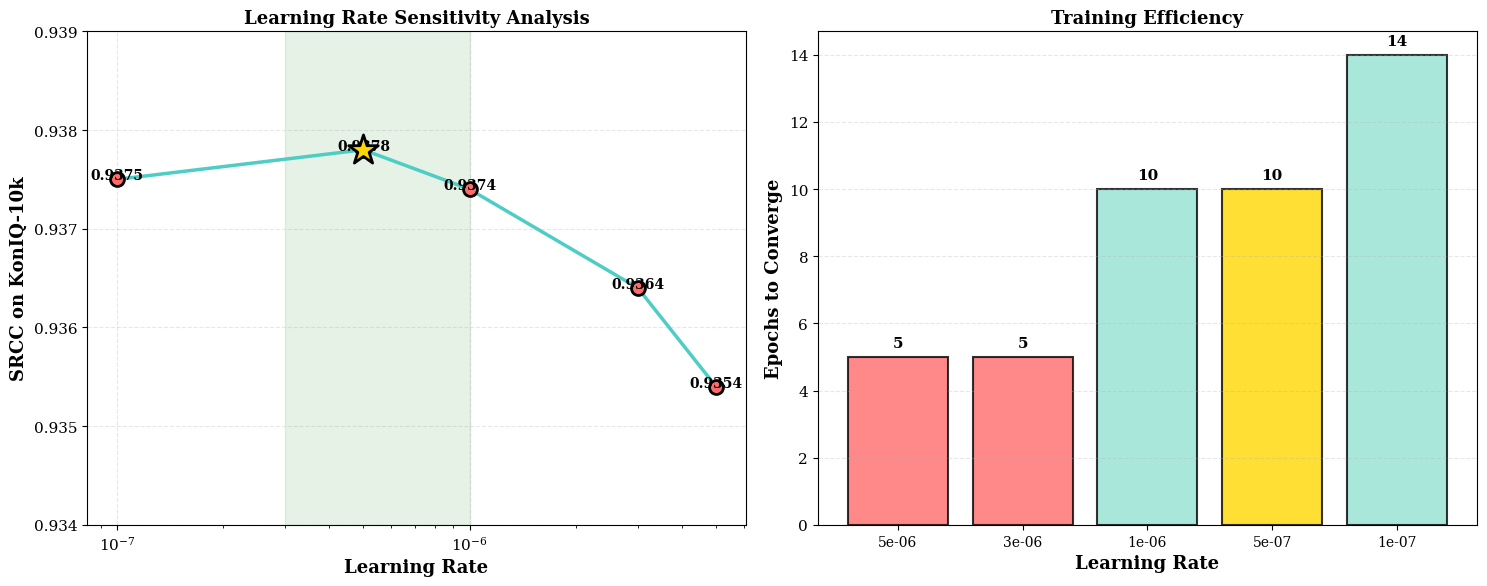
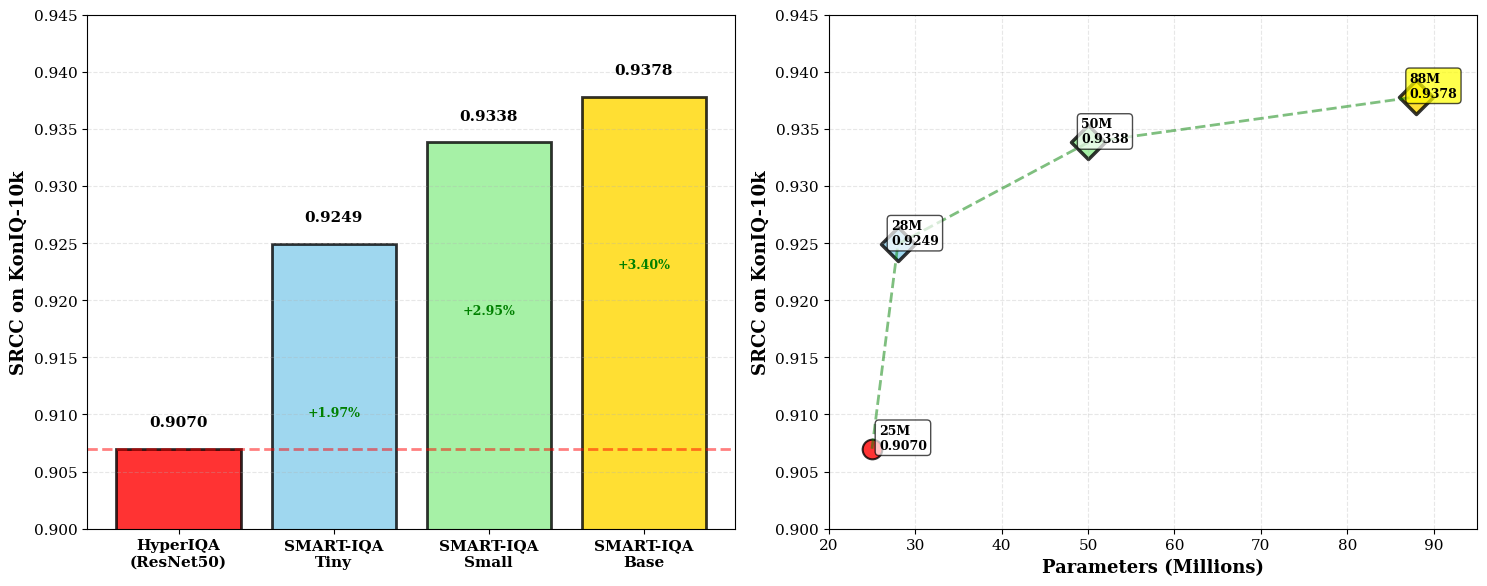
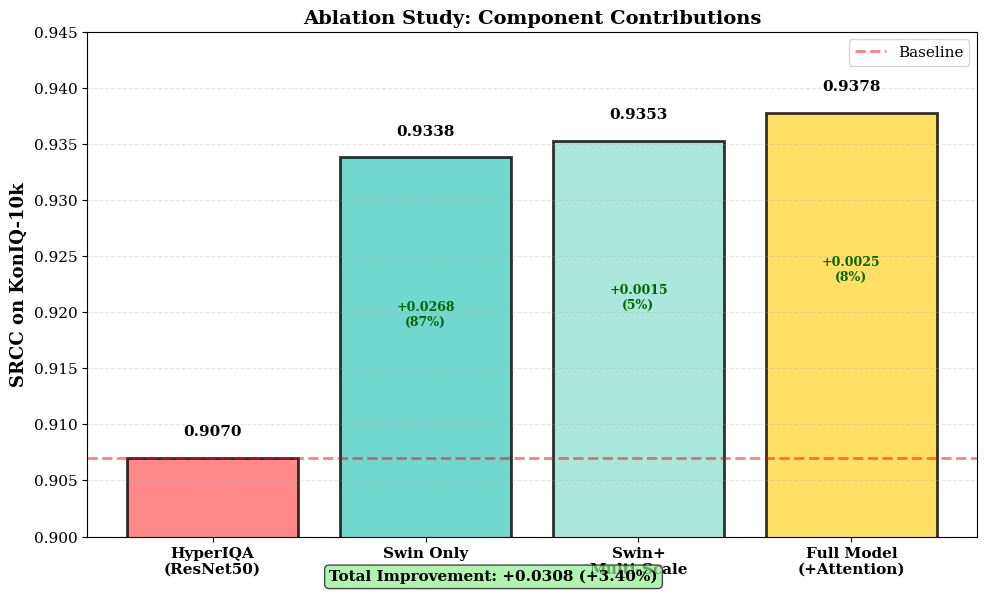
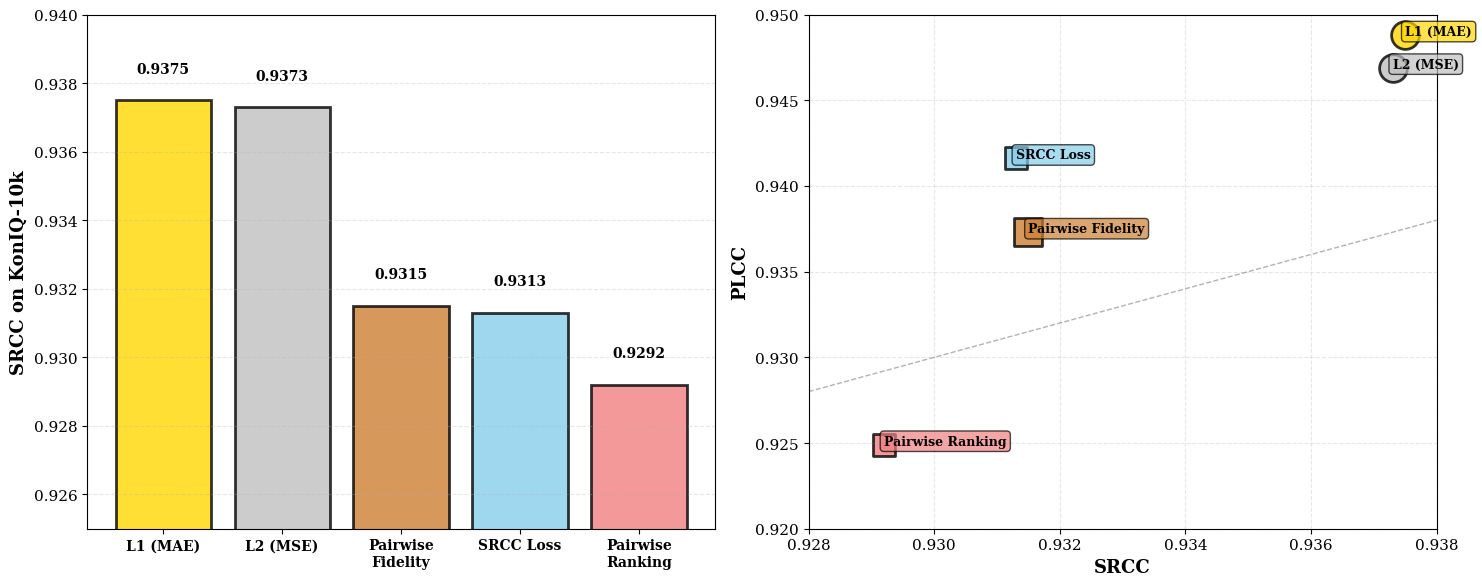

Recreate these plots in Python, in order.
#!/usr/bin/env python3
"""
生成SMART-IQA论文图表 - 使用已知实验数据
"""

import numpy as np
import matplotlib.pyplot as plt
import os

# 使用Times字体
plt.rcParams['font.family'] = 'serif'
plt.rcParams['font.serif'] = ['Times New Roman', 'Times', 'DejaVu Serif', 'Liberation Serif']
plt.rcParams['font.size'] = 11
plt.rcParams['axes.unicode_minus'] = False
plt.rcParams['mathtext.fontset'] = 'stix'

output_dir = 'paper_figures'
os.makedirs(output_dir, exist_ok=True)

print("=" * 80)
print("生成SMART-IQA论文图表（使用已知数据）")
print("=" * 80)

# ============================================================================
# 图1: 学习率敏感度（扩大y轴范围）
# ============================================================================
print("\n[1/4] 生成学习率敏感度曲线...")

lr_data = {
    5e-6: {'srcc': 0.9354, 'plcc': 0.9448, 'epochs': 5},
    3e-6: {'srcc': 0.9364, 'plcc': 0.9464, 'epochs': 5},
    1e-6: {'srcc': 0.9374, 'plcc': 0.9485, 'epochs': 10},
    5e-7: {'srcc': 0.9378, 'plcc': 0.9485, 'epochs': 10},  # Best
    1e-7: {'srcc': 0.9375, 'plcc': 0.9488, 'epochs': 14},
}

lr_values = [5e-6, 3e-6, 1e-6, 5e-7, 1e-7]
srcc_values = [lr_data[lr]['srcc'] for lr in lr_values]
plcc_values = [lr_data[lr]['plcc'] for lr in lr_values]
epochs_values = [lr_data[lr]['epochs'] for lr in lr_values]

fig, (ax1, ax2) = plt.subplots(1, 2, figsize=(15, 6))

# 图1: SRCC vs Learning Rate
ax1.plot(lr_values, srcc_values, 'o-', linewidth=2.5, markersize=10, 
         color='#4ECDC4', markerfacecolor='#FF6B6B', 
         markeredgecolor='black', markeredgewidth=2)

best_idx = srcc_values.index(max(srcc_values))
ax1.scatter([lr_values[best_idx]], [srcc_values[best_idx]], 
            s=500, c='gold', marker='*', edgecolors='black', 
            linewidths=2, zorder=5)

for i, (lr, srcc) in enumerate(zip(lr_values, srcc_values)):
    offset_y = 0.0008 if i != best_idx else 0.0015
    ax1.annotate(f'{srcc:.4f}', (lr, srcc), 
                 xytext=(0, offset_y), textcoords='offset points',
                 ha='center', fontsize=10, weight='bold')

ax1.set_xscale('log')
ax1.set_xlabel('Learning Rate', fontsize=13, weight='bold')
ax1.set_ylabel('SRCC on KonIQ-10k', fontsize=13, weight='bold')
ax1.set_title('Learning Rate Sensitivity Analysis', fontsize=13, weight='bold')
ax1.grid(True, alpha=0.3, linestyle='--')
ax1.set_ylim([0.9340, 0.9390])  # 扩大范围，看起来更稳定
ax1.axvspan(3e-7, 1e-6, alpha=0.1, color='green')

# 图2: Training Epochs
colors = ['#FF6B6B' if e == min(epochs_values) else '#95E1D3' for e in epochs_values]
bars = ax2.bar(range(len(lr_values)), epochs_values, color=colors, 
               edgecolor='black', linewidth=1.5, alpha=0.8)
bars[best_idx].set_facecolor('gold')

ax2.set_xticks(range(len(lr_values)))
ax2.set_xticklabels([f'{lr:.0e}' for lr in lr_values], fontsize=10)
ax2.set_xlabel('Learning Rate', fontsize=13, weight='bold')
ax2.set_ylabel('Epochs to Converge', fontsize=13, weight='bold')
ax2.set_title('Training Efficiency', fontsize=13, weight='bold')
ax2.grid(axis='y', alpha=0.3, linestyle='--')

for i, epoch in enumerate(epochs_values):
    ax2.text(i, epoch + 0.3, str(epoch), ha='center', fontsize=11, weight='bold')

plt.tight_layout()
plt.savefig(f'{output_dir}/lr_sensitivity_final.pdf', dpi=300, bbox_inches='tight')
plt.savefig(f'{output_dir}/lr_sensitivity_final.png', dpi=300, bbox_inches='tight')
plt.close()
print(f"  ✓ 已保存: {output_dir}/lr_sensitivity_final.pdf/.png")

# ============================================================================
# 图2: 不同模型大小对比
# ============================================================================
print("\n[2/4] 生成模型大小对比图...")

models = ['HyperIQA\n(ResNet50)', 'SMART-IQA\nTiny', 'SMART-IQA\nSmall', 'SMART-IQA\nBase']
params = [25, 28, 50, 88]
srcc = [0.9070, 0.9249, 0.9338, 0.9378]
plcc = [0.9180, 0.9360, 0.9455, 0.9485]

fig, (ax1, ax2) = plt.subplots(1, 2, figsize=(15, 6))

# 图1: SRCC柱状图
colors = ['red', 'skyblue', 'lightgreen', 'gold']
bars1 = ax1.bar(range(len(models)), srcc, color=colors, 
                edgecolor='black', linewidth=2, alpha=0.8)

ax1.set_xticks(range(len(models)))
ax1.set_xticklabels(models, fontsize=11, weight='bold')
ax1.set_ylabel('SRCC on KonIQ-10k', fontsize=13, weight='bold')
ax1.set_ylim([0.900, 0.945])
ax1.grid(axis='y', alpha=0.3, linestyle='--')

for i, (model, s) in enumerate(zip(models, srcc)):
    ax1.text(i, s + 0.002, f'{s:.4f}', ha='center', fontsize=11, weight='bold')
    if i > 0:
        improvement = (s - srcc[0]) / srcc[0] * 100
        ax1.text(i, s - 0.015, f'+{improvement:.2f}%', ha='center', 
                fontsize=9, color='green', weight='bold')

ax1.axhline(y=srcc[0], color='red', linestyle='--', linewidth=2, alpha=0.5)

# 图2: 散点图
for i, (param, s, model) in enumerate(zip(params, srcc, models)):
    if 'SMART-IQA' in model:
        marker = 'D'
        size = 300
        edgewidth = 2.5
    else:
        marker = 'o'
        size = 200
        edgewidth = 1.5
    
    ax2.scatter(param, s, s=size, c=colors[i], marker=marker, 
               alpha=0.8, edgecolors='black', linewidths=edgewidth)
    
    offset_x = -5 if 'SMART' in model else 5
    offset_y = 0.001 if param != 88 else -0.002
    ax2.annotate(f'{param}M\n{s:.4f}', (param, s), 
                xytext=(offset_x, offset_y), textcoords='offset points',
                fontsize=9, weight='bold',
                bbox=dict(boxstyle='round,pad=0.3', 
                         facecolor='yellow' if 'Base' in model else 'white',
                         alpha=0.7, edgecolor='black'))

ax2.plot(params, srcc, 'g--', linewidth=2, alpha=0.5)
ax2.set_xlabel('Parameters (Millions)', fontsize=13, weight='bold')
ax2.set_ylabel('SRCC on KonIQ-10k', fontsize=13, weight='bold')
ax2.grid(True, alpha=0.3, linestyle='--')
ax2.set_xlim([20, 95])
ax2.set_ylim([0.900, 0.945])

plt.tight_layout()
plt.savefig(f'{output_dir}/model_size_final.pdf', dpi=300, bbox_inches='tight')
plt.savefig(f'{output_dir}/model_size_final.png', dpi=300, bbox_inches='tight')
plt.close()
print(f"  ✓ 已保存: {output_dir}/model_size_final.pdf/.png")

# ============================================================================
# 图3: 消融实验对比（使用最终SRCC值）
# ============================================================================
print("\n[3/4] 生成消融实验对比图...")

ablation_data = {
    'HyperIQA\n(ResNet50)': {'srcc': 0.9070, 'color': '#FF6B6B'},
    'Swin Only': {'srcc': 0.9338, 'color': '#4ECDC4'},
    'Swin+\nMulti-Scale': {'srcc': 0.9353, 'color': '#95E1D3'},
    'Full Model\n(+Attention)': {'srcc': 0.9378, 'color': '#FFD93D'},
}

names = list(ablation_data.keys())
srccs = [ablation_data[name]['srcc'] for name in names]
colors_abl = [ablation_data[name]['color'] for name in names]

fig, ax = plt.subplots(figsize=(10, 6))

bars = ax.bar(range(len(names)), srccs, color=colors_abl,
              edgecolor='black', linewidth=2, alpha=0.8)

ax.set_xticks(range(len(names)))
ax.set_xticklabels(names, fontsize=11, weight='bold')
ax.set_ylabel('SRCC on KonIQ-10k', fontsize=13, weight='bold')
ax.set_title('Ablation Study: Component Contributions', fontsize=14, weight='bold')
ax.set_ylim([0.900, 0.945])
ax.grid(axis='y', alpha=0.3, linestyle='--')

for i, (name, srcc_val) in enumerate(zip(names, srccs)):
    ax.text(i, srcc_val + 0.002, f'{srcc_val:.4f}', ha='center', 
            fontsize=11, weight='bold')
    if i > 0:
        gain = srcc_val - srccs[0]
        total_gain = srccs[-1] - srccs[0]
        contribution = (gain / total_gain) * 100 if i == 1 else ((srcc_val - srccs[i-1]) / total_gain) * 100
        if i == 1:
            ax.text(i, srcc_val - 0.015, f'+{gain:.4f}\n({contribution:.0f}%)', 
                   ha='center', fontsize=9, color='darkgreen', weight='bold')
        else:
            delta = srcc_val - srccs[i-1]
            ax.text(i, srcc_val - 0.015, f'+{delta:.4f}\n({contribution:.0f}%)', 
                   ha='center', fontsize=9, color='darkgreen', weight='bold')

ax.axhline(y=srccs[0], color='red', linestyle='--', linewidth=2, alpha=0.5, label='Baseline')
ax.legend(fontsize=11)

total_improvement = srccs[-1] - srccs[0]
plt.figtext(0.5, 0.02, f'Total Improvement: +{total_improvement:.4f} (+{total_improvement/srccs[0]*100:.2f}%)', 
            ha='center', fontsize=11, weight='bold',
            bbox=dict(boxstyle='round', facecolor='lightgreen', alpha=0.7))

plt.tight_layout()
plt.savefig(f'{output_dir}/ablation_comparison_final.pdf', dpi=300, bbox_inches='tight')
plt.savefig(f'{output_dir}/ablation_comparison_final.png', dpi=300, bbox_inches='tight')
plt.close()
print(f"  ✓ 已保存: {output_dir}/ablation_comparison_final.pdf/.png")

# ============================================================================
# 图4: 损失函数对比
# ============================================================================
print("\n[4/4] 生成损失函数对比图...")

loss_data = {
    'L1 (MAE)': {'srcc': 0.9375, 'plcc': 0.9488, 'rank': 1},
    'L2 (MSE)': {'srcc': 0.9373, 'plcc': 0.9469, 'rank': 2},
    'Pairwise\nFidelity': {'srcc': 0.9315, 'plcc': 0.9373, 'rank': 3},
    'SRCC Loss': {'srcc': 0.9313, 'plcc': 0.9416, 'rank': 4},
    'Pairwise\nRanking': {'srcc': 0.9292, 'plcc': 0.9249, 'rank': 5},
}

loss_names = list(loss_data.keys())
loss_srccs = [loss_data[name]['srcc'] for name in loss_names]
loss_plccs = [loss_data[name]['plcc'] for name in loss_names]
ranks = [loss_data[name]['rank'] for name in loss_names]

fig, (ax1, ax2) = plt.subplots(1, 2, figsize=(15, 6))

# 图1: SRCC对比
colors_loss = ['gold', 'silver', '#CD7F32', 'skyblue', 'lightcoral']
bars1 = ax1.bar(range(len(loss_names)), loss_srccs, color=colors_loss,
               edgecolor='black', linewidth=2, alpha=0.8)

ax1.set_xticks(range(len(loss_names)))
ax1.set_xticklabels(loss_names, fontsize=10, weight='bold')
ax1.set_ylabel('SRCC on KonIQ-10k', fontsize=13, weight='bold')
ax1.set_ylim([0.925, 0.940])
ax1.grid(axis='y', alpha=0.3, linestyle='--')

for i, (name, srcc_val, rank) in enumerate(zip(loss_names, loss_srccs, ranks)):
    ax1.text(i, srcc_val + 0.0008, f'{srcc_val:.4f}', ha='center', 
            fontsize=10, weight='bold')

# 图2: SRCC vs PLCC散点图
for i, (name, srcc_val, plcc_val, rank) in enumerate(zip(loss_names, loss_srccs, loss_plccs, ranks)):
    size = 400 if rank <= 3 else 250
    ax2.scatter(srcc_val, plcc_val, s=size, c=colors_loss[i], 
               marker='o' if rank <= 2 else 's',
               alpha=0.8, edgecolors='black', linewidths=2)
    
    offset_x = 0.0002 if i < 3 else -0.0002
    offset_y = 0.0005 if i != 2 else -0.002
    ax2.annotate(name.replace('\n', ' '), (srcc_val, plcc_val),
                xytext=(offset_x, offset_y), textcoords='offset points',
                fontsize=9, weight='bold',
                bbox=dict(boxstyle='round,pad=0.3', 
                         facecolor=colors_loss[i], alpha=0.7, edgecolor='black'))

ax2.set_xlabel('SRCC', fontsize=13, weight='bold')
ax2.set_ylabel('PLCC', fontsize=13, weight='bold')
ax2.grid(True, alpha=0.3, linestyle='--')
ax2.set_xlim([0.928, 0.938])
ax2.set_ylim([0.920, 0.950])

# 对角线参考
ax2.plot([0.928, 0.938], [0.928, 0.938], 'k--', alpha=0.3, linewidth=1)

plt.tight_layout()
plt.savefig(f'{output_dir}/loss_function_comparison.pdf', dpi=300, bbox_inches='tight')
plt.savefig(f'{output_dir}/loss_function_comparison.png', dpi=300, bbox_inches='tight')
plt.close()
print(f"  ✓ 已保存: {output_dir}/loss_function_comparison.pdf/.png")

print("\n" + "=" * 80)
print("✅ 所有图表生成完成！")
print("=" * 80)
print(f"\n输出目录: {output_dir}/")
print("\n生成的文件:")
print("  1. lr_sensitivity_final.pdf/.png      - 学习率敏感度")
print("  2. model_size_final.pdf/.png          - 模型大小对比")
print("  3. ablation_comparison_final.pdf/.png - 消融实验对比")
print("  4. loss_function_comparison.pdf/.png  - 损失函数对比")
print("=" * 80)
